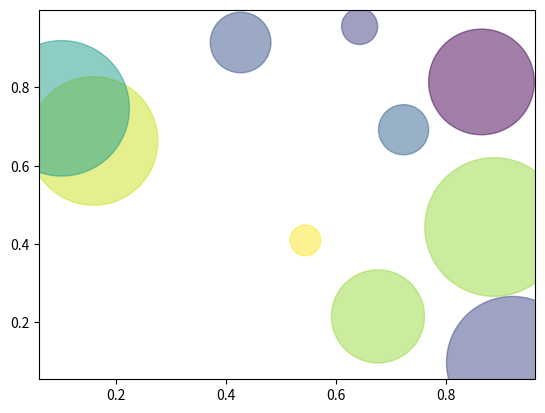

Recreate this plot in Python.
"""
Charting and plotting the condensed data helps to better understand and make insightful discoveries.

Data visualization
-----------------
Numerical analysis does not sometimes lend itself to easy understanding.
Indeed, a single image is worth 1,000 words & in this section, it would be worth 1,000 tables comprised of numbers only.
Images present a quick way to analyze data. Differences in size and lengths are quick markers in an image upon which
conclusions can be drawn. There's different ways to represent data (e.g. graphs).

Multiple bar charts
-------------------
In trying to visualize data, stacking a number of bars enables one to further understand how one piece of data or
variable varies with another.

Box plot
---------
The box plot is used to visualize the median value and low and high ranges of a distribution (aka a box & whisker plot).
- useful to easily identify the outliers in a dataset as well as determining in which direction a dataset may be skewed.
The features of the box plot include a box spanning the interquartile range, which measures the dispersion; the outer
fringes of the data are denoted by the whiskers attached to the central box; the red line represents the median.

Pie chart
---------
The pie chart interprets and visually presents data as if to fit into a circle. The individual data points are expressed
as sectors of a circle that add up to 360 degrees. This chart is good for displaying categorical data and summaries too.

Bubble chart
------------
Another variant of the scatter plot is the bubble chart. In a scatter plot, we only plot the x, y points of the data.
Bubble charts add another dimension by illustrating the size of the points. This third dimension may represent sizes of
markets or even profits.
"""

import matplotlib.pyplot as plt
import numpy as np

# Bar chart
# the bars in the graph represent the magnitude along the y-axis:
# data1 = [25., 5., 150., 100.]
# x_values will determine the points on the x-axis where the bars will be drawn.
# 1st bar with data 25 will be drawn on the x-axis where x is 0; 2nd bar with data 5 -> on the x-axis where x is 1, etc.
# x_values = range(len(data1))
# plt.bar(x_values, data1)
# plt.show()

# Multiple bar
# data2 = [[8., 57., 22., 10.], [16., 7., 32., 40.],]
# generates the array with values [0, 1, 2, 3]
# x_values = np.arange(4)
# the first set of bars are drawn first at position x_values + 0.30.
# Thus, the first x values will be plotted at 0.00, 1.00, 2.00 and 3.00.
# plt.bar(x_values + 0.00, data2[0], color='r', width=0.30)
# he second batch of x_values will be plotted at 0.30, 1.30, 2.30 and 3.30:
# plt.bar(x_values + 0.30, data2[1], color='y', width=0.30)

# When the bars are plotted, 8 and 16 will occupy the same x position, side by side.
# plt.show()


# Box plot
# data3 = np.random.randn(50)
# plt.boxplot(data3)
# plt.show()

# Pie chart
# data4 = [500, 200, 50]
# labels = ["Agriculture", "Aide", "News"]
#
# plt.pie(data4, labels=labels, autopct="%1.1f%%")
# plt.show()

# Bubble chart
# with n specify the number of randomly generated x and y values
n = 10
x = np.random.rand(n)
y = np.random.rand(n)
colors = np.random.rand(n)
# Random bubble sizes
area = np.pi *(60 * np.random.rand(n)) ** 2

plt.scatter(x, y, s=area, c=colors, alpha=0.5)
plt.show()

